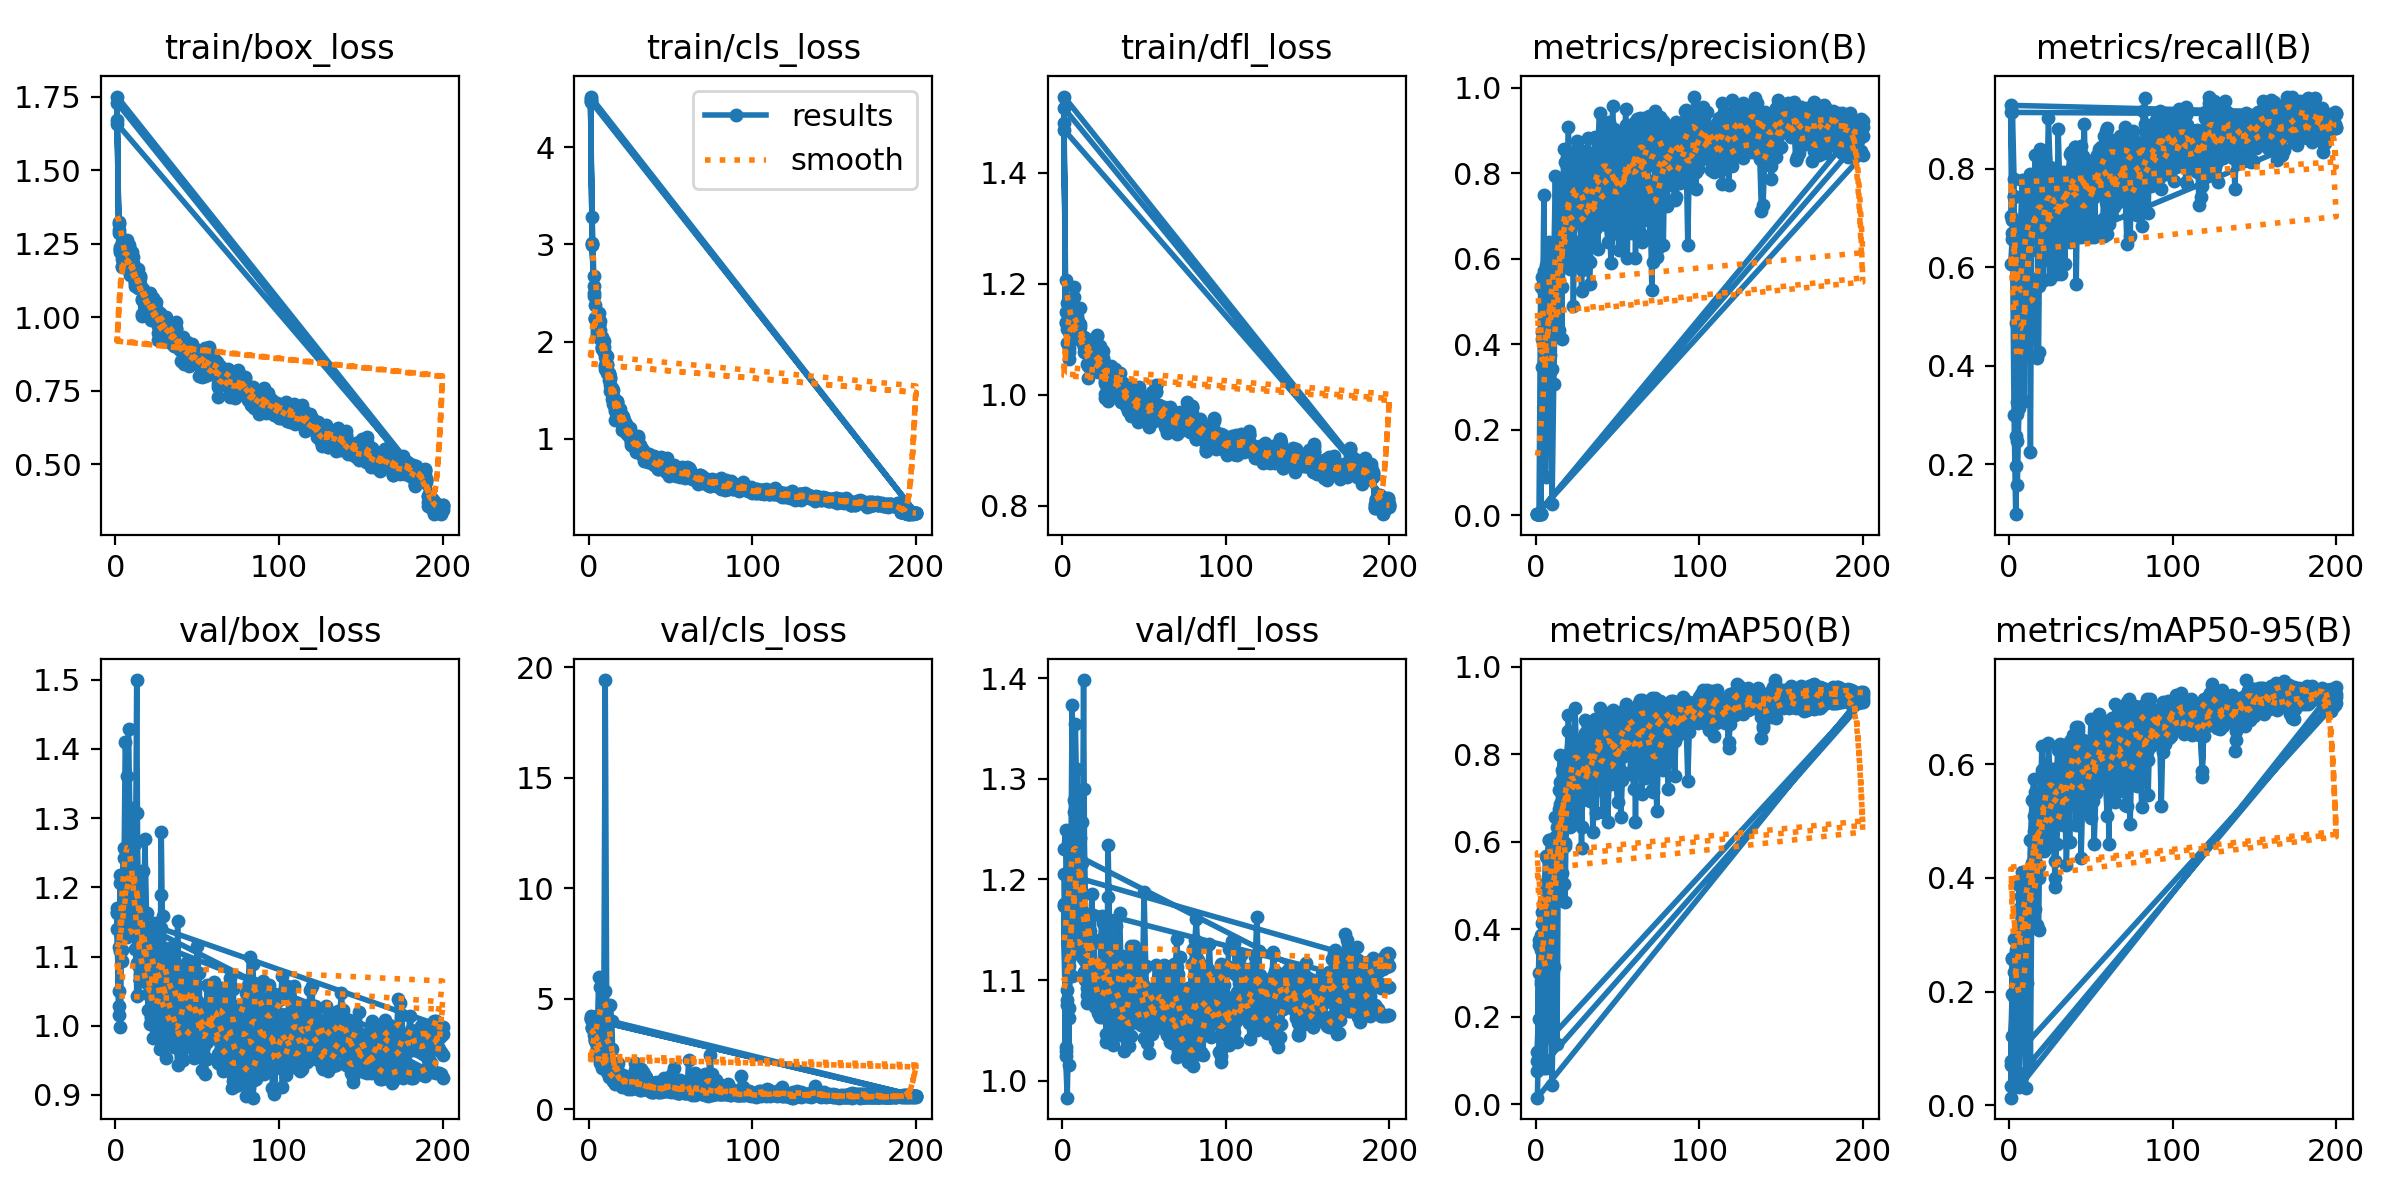

Data behind this chart, as committed beside it:
epoch, train/box_loss, train/cls_loss, train/dfl_loss, metrics/precision(B), metrics/recall(B), metrics/mAP50(B), metrics/mAP50-95(B), val/box_loss, val/cls_loss, val/dfl_loss, lr/pg0, lr/pg1, lr/pg2
1, 1.672, 4.469, 1.489, 0.00253, 0.7048, 0.09869, 0.07016, 1.17, 4.135, 1.174, 0.0002334, 0.0002334, 0.0002334
2, 1.287, 3.001, 1.132, 0.00311, 0.9155, 0.364, 0.2568, 1.029, 3.657, 1.025, 0.000481, 0.000481, 0.000481
3, 1.23, 2.57, 1.094, 0.00283, 0.7786, 0.3864, 0.2918, 0.9977, 3.377, 0.983, 0.0007262, 0.0007262, 0.0007262
4, 1.172, 2.247, 1.065, 0.5562, 0.1964, 0.4141, 0.2725, 1.17, 3.075, 1.063, 0.0009689, 0.0009689, 0.0009689
5, 1.223, 2.176, 1.098, 0.2025, 0.1583, 0.08253, 0.04914, 1.242, 4.219, 1.163, 0.001209, 0.001209, 0.001209
6, 1.17, 2.179, 1.124, 0.3981, 0.3139, 0.5051, 0.3452, 1.134, 2.537, 1.185, 0.001447, 0.001447, 0.001447
7, 1.204, 2.124, 1.177, 0.5215, 0.4772, 0.507, 0.3141, 1.233, 2.611, 1.267, 0.001618, 0.001618, 0.001618
8, 1.178, 1.947, 1.107, 0.4715, 0.5668, 0.5271, 0.33, 1.26, 2.025, 1.232, 0.001609, 0.001609, 0.001609
9, 1.145, 1.948, 1.136, 0.4494, 0.5441, 0.5162, 0.3073, 1.302, 2.319, 1.204, 0.001601, 0.001601, 0.001601
10, 1.149, 1.761, 1.102, 0.5254, 0.6213, 0.5588, 0.3807, 1.215, 2.192, 1.219, 0.001593, 0.001593, 0.001593
11, 1.15, 1.761, 1.127, 0.5801, 0.546, 0.5764, 0.3956, 1.179, 1.743, 1.221, 0.001584, 0.001584, 0.001584
12, 1.116, 1.653, 1.102, 0.7931, 0.527, 0.6113, 0.4042, 1.163, 1.967, 1.216, 0.001576, 0.001576, 0.001576
13, 1.161, 1.552, 1.103, 0.5471, 0.5392, 0.4665, 0.3118, 1.308, 2.241, 1.29, 0.001568, 0.001568, 0.001568
14, 1.114, 1.413, 1.078, 0.7458, 0.4726, 0.4662, 0.3322, 1.141, 2.702, 1.152, 0.00156, 0.00156, 0.00156
15, 1.133, 1.41, 1.081, 0.5975, 0.5274, 0.5867, 0.4124, 1.066, 1.66, 1.077, 0.001551, 0.001551, 0.001551
16, 1.011, 1.287, 1.051, 0.4119, 0.556, 0.5289, 0.3458, 1.224, 1.823, 1.159, 0.001543, 0.001543, 0.001543
17, 1.085, 1.347, 1.086, 0.8575, 0.4167, 0.5034, 0.3175, 1.223, 1.947, 1.164, 0.001535, 0.001535, 0.001535
18, 1.079, 1.224, 1.072, 0.8273, 0.4288, 0.4619, 0.3081, 1.139, 2.08, 1.135, 0.001527, 0.001527, 0.001527
19, 1.052, 1.217, 1.062, 0.6223, 0.8393, 0.7886, 0.5289, 1.075, 1.2, 1.091, 0.001519, 0.001519, 0.001519
20, 1.039, 1.151, 1.063, 0.7657, 0.7774, 0.852, 0.5898, 1.045, 1.037, 1.074, 0.00151, 0.00151, 0.00151
21, 1.082, 1.214, 1.105, 0.6698, 0.6684, 0.7277, 0.5085, 1.046, 1.275, 1.074, 0.001502, 0.001502, 0.001502
22, 1.006, 1.158, 1.067, 0.8509, 0.7266, 0.839, 0.5893, 1.012, 1.032, 1.081, 0.001494, 0.001494, 0.001494
23, 1, 1.063, 1.068, 0.7083, 0.7405, 0.7915, 0.5589, 0.9826, 1.16, 1.063, 0.001486, 0.001486, 0.001486
24, 1.019, 1.039, 1.046, 0.8346, 0.9024, 0.906, 0.6375, 0.984, 0.9326, 1.063, 0.001477, 0.001477, 0.001477
25, 1.018, 1.029, 1.067, 0.7229, 0.8034, 0.8045, 0.5842, 1.007, 1.073, 1.082, 0.001469, 0.001469, 0.001469
26, 0.9239, 0.9351, 0.9949, 0.7913, 0.7417, 0.809, 0.5849, 0.9901, 0.9357, 1.066, 0.001461, 0.001461, 0.001461
27, 0.9874, 0.9375, 1.029, 0.8549, 0.6024, 0.7418, 0.5417, 0.9863, 1.079, 1.046, 0.001453, 0.001453, 0.001453
28, 0.9237, 0.9709, 0.9896, 0.6217, 0.6229, 0.634, 0.4301, 1.28, 1.679, 1.234, 0.001444, 0.001444, 0.001444
29, 0.924, 0.8694, 1.006, 0.8122, 0.7161, 0.8131, 0.5754, 1.088, 1.061, 1.139, 0.001436, 0.001436, 0.001436
30, 0.989, 0.9528, 1.047, 0.7265, 0.7916, 0.849, 0.6267, 1.025, 0.974, 1.062, 0.001428, 0.001428, 0.001428
31, 0.9469, 0.8936, 1.025, 0.8407, 0.7489, 0.8422, 0.6349, 0.9536, 0.8699, 1.035, 0.001419, 0.001419, 0.001419
32, 0.9516, 0.8461, 1.029, 0.5968, 0.7341, 0.6971, 0.4988, 1.065, 1.825, 1.111, 0.001411, 0.001411, 0.001411
33, 0.9268, 0.8287, 1.027, 0.5406, 0.778, 0.6959, 0.4934, 1.039, 1.664, 1.081, 0.001403, 0.001403, 0.001403
34, 0.9123, 0.7752, 1.014, 0.6713, 0.6061, 0.703, 0.5065, 1.023, 1.614, 1.096, 0.001395, 0.001395, 0.001395
35, 0.9454, 0.8248, 1.023, 0.7999, 0.7893, 0.8579, 0.6009, 1.023, 0.8962, 1.102, 0.001386, 0.001386, 0.001386
36, 0.9018, 0.7642, 0.9942, 0.7189, 0.7631, 0.7845, 0.5577, 1.025, 1.074, 1.091, 0.001378, 0.001378, 0.001378
37, 0.9855, 0.8189, 1.021, 0.671, 0.7821, 0.7404, 0.5482, 0.9749, 1.045, 1.061, 0.00137, 0.00137, 0.00137
38, 0.9232, 0.803, 1.005, 0.8307, 0.7548, 0.8714, 0.6272, 1.003, 0.7771, 1.044, 0.001362, 0.001362, 0.001362
39, 0.9018, 0.7566, 0.995, 0.8052, 0.7961, 0.8782, 0.6307, 0.9798, 0.799, 1.053, 0.001353, 0.001353, 0.001353
40, 0.853, 0.7443, 0.9715, 0.7707, 0.7737, 0.8453, 0.6493, 0.9607, 0.87, 1.055, 0.001345, 0.001345, 0.001345
41, 0.8911, 0.7361, 1.006, 0.8465, 0.7858, 0.8895, 0.6655, 0.9513, 0.8436, 1.034, 0.001337, 0.001337, 0.001337
42, 0.8403, 0.687, 0.9621, 0.8599, 0.8143, 0.8942, 0.6654, 0.9709, 0.7789, 1.044, 0.001329, 0.001329, 0.001329
43, 0.8894, 0.7363, 1.011, 0.7779, 0.7905, 0.8639, 0.6438, 0.9853, 0.7558, 1.064, 0.00132, 0.00132, 0.00132
44, 0.9024, 0.7531, 0.9947, 0.7738, 0.7905, 0.8703, 0.6294, 0.9788, 0.8053, 1.059, 0.001312, 0.001312, 0.001312
45, 0.8359, 0.6943, 0.9671, 0.7007, 0.7582, 0.7938, 0.5902, 1.031, 0.8898, 1.084, 0.001304, 0.001304, 0.001304
46, 0.8602, 0.6918, 0.9664, 0.5911, 0.7786, 0.7478, 0.5485, 1.024, 1.407, 1.081, 0.001296, 0.001296, 0.001296
47, 0.8852, 0.6601, 1.003, 0.7951, 0.7762, 0.8181, 0.6221, 0.9676, 0.9251, 1.061, 0.001287, 0.001287, 0.001287
48, 0.879, 0.7029, 0.9857, 0.9025, 0.7405, 0.8279, 0.6345, 0.9891, 0.8421, 1.066, 0.001279, 0.001279, 0.001279
49, 0.8441, 0.6215, 0.9746, 0.8428, 0.7466, 0.7982, 0.5979, 1.021, 0.9466, 1.061, 0.001271, 0.001271, 0.001271
50, 0.8585, 0.6608, 0.9812, 0.8817, 0.7401, 0.8892, 0.6791, 0.9592, 0.7717, 1.043, 0.001263, 0.001263, 0.001263
51, 0.8011, 0.6495, 0.9509, 0.6196, 0.7525, 0.7672, 0.5731, 1.01, 1.608, 1.078, 0.001254, 0.001254, 0.001254
52, 0.8358, 0.673, 0.9678, 0.8218, 0.6732, 0.7979, 0.5926, 0.9886, 0.9584, 1.066, 0.001246, 0.001246, 0.001246
53, 0.827, 0.6247, 0.948, 0.7817, 0.763, 0.873, 0.6409, 1.017, 0.9375, 1.089, 0.001238, 0.001238, 0.001238
54, 0.8409, 0.653, 0.9684, 0.8242, 0.8238, 0.9003, 0.68, 0.981, 0.7338, 1.075, 0.00123, 0.00123, 0.00123
55, 0.8366, 0.6673, 0.995, 0.9494, 0.8393, 0.9143, 0.6877, 0.9551, 0.7221, 1.046, 0.001221, 0.001221, 0.001221
56, 0.8087, 0.6139, 0.9627, 0.602, 0.8422, 0.8272, 0.6161, 1.059, 1.308, 1.079, 0.001213, 0.001213, 0.001213
57, 0.892, 0.6791, 1.017, 0.8539, 0.7548, 0.8716, 0.628, 1.036, 0.7885, 1.085, 0.001205, 0.001205, 0.001205
58, 0.8345, 0.6755, 0.9731, 0.7892, 0.8225, 0.8698, 0.6457, 1.034, 0.7307, 1.073, 0.001197, 0.001197, 0.001197
59, 0.8381, 0.605, 0.9815, 0.8603, 0.807, 0.882, 0.6655, 0.9953, 0.7347, 1.069, 0.001188, 0.001188, 0.001188
60, 0.8274, 0.6401, 0.9692, 0.7921, 0.8822, 0.8687, 0.6593, 0.9852, 0.7534, 1.054, 0.00118, 0.00118, 0.00118
... 740 more rows
